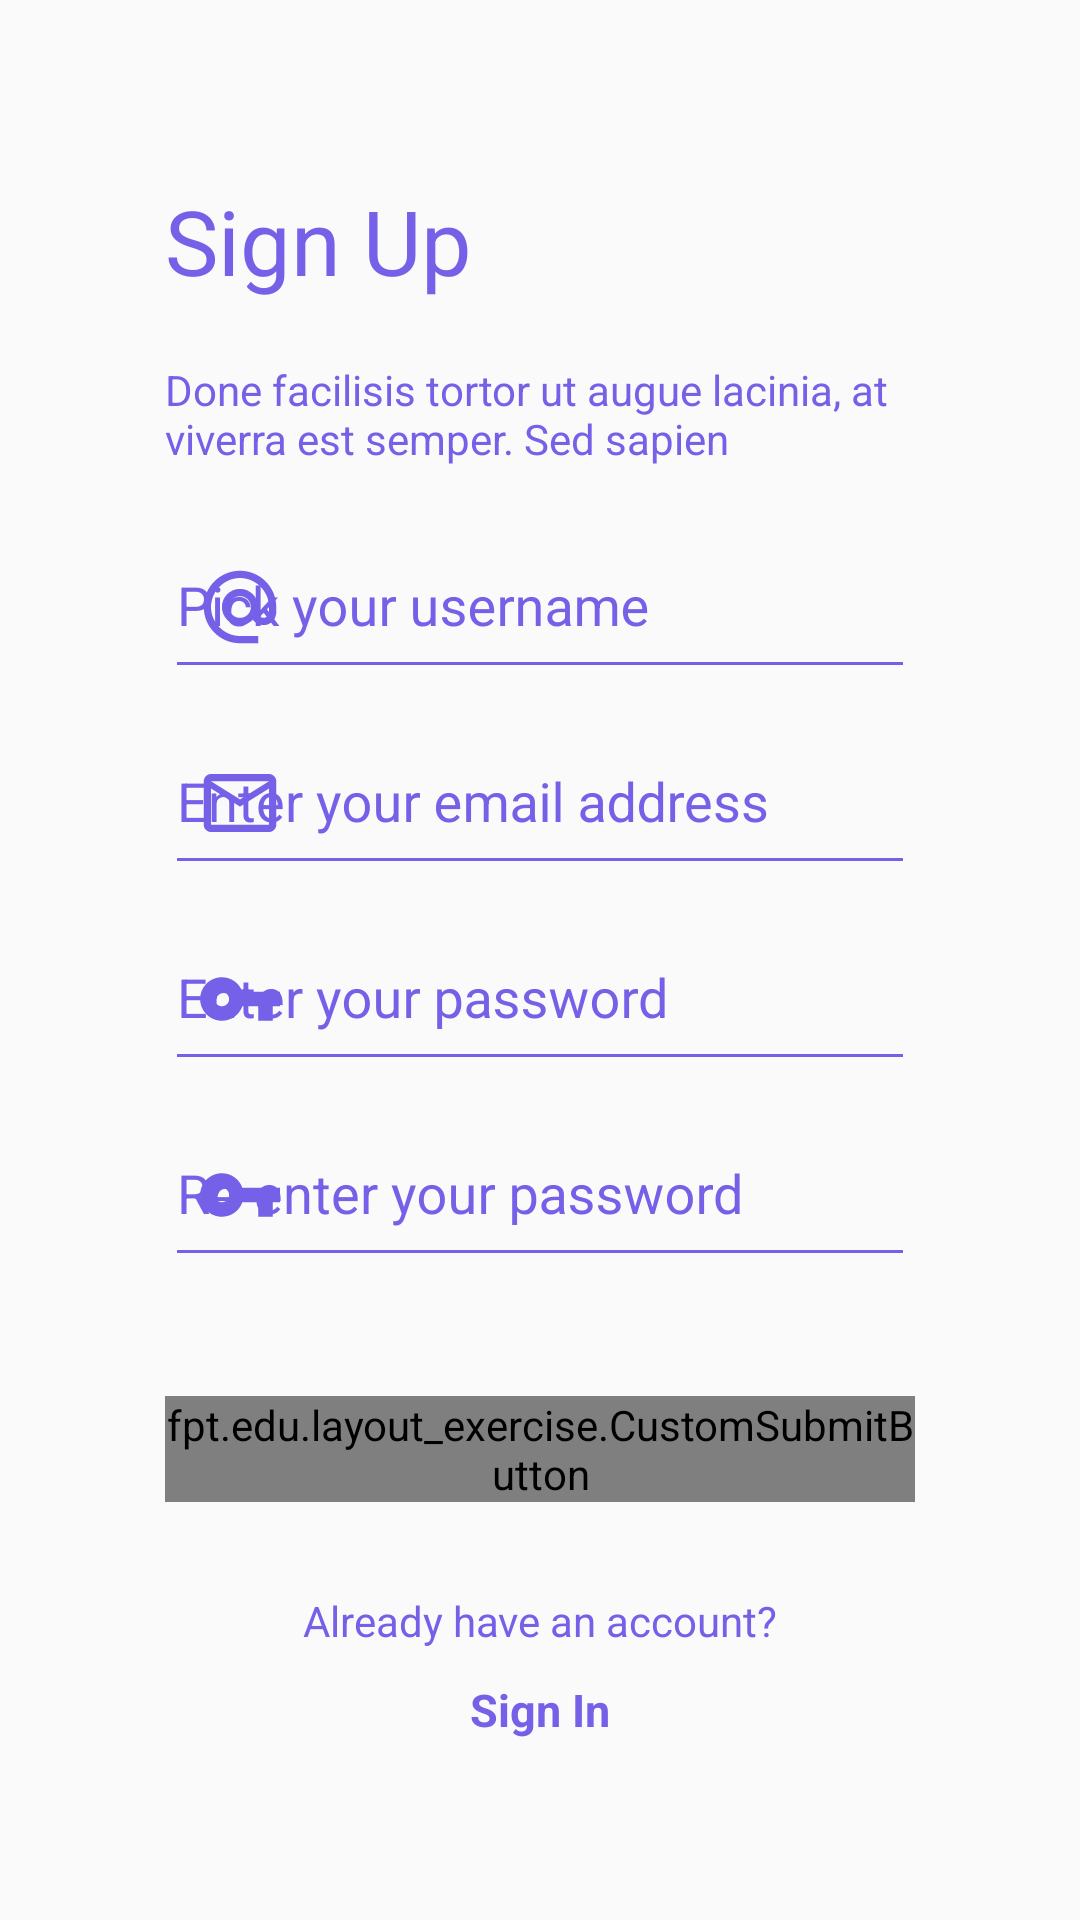

Layout XML and referenced resources for this Android screen:
<!-- AndroidManifest.xml: application theme Theme.Layout_Exercise -->
<!-- res/layout/activity_sign_up.xml -->
<?xml version="1.0" encoding="utf-8"?>
<RelativeLayout xmlns:android="http://schemas.android.com/apk/res/android"
    android:layout_height="match_parent"
    android:layout_width="match_parent"
    xmlns:app="http://schemas.android.com/apk/res-auto"
    android:paddingHorizontal="55dp"
    android:paddingVertical="60dp">

    <TextView
        android:id="@+id/tvTitle"
        android:layout_width="match_parent"
        android:layout_height="wrap_content"
        android:layout_marginBottom="20dp"
        android:text="Sign Up"
        android:textSize="30sp"
        android:textColor="#7560e8"/>

    <TextView
        android:layout_width="match_parent"
        android:layout_height="wrap_content"
        android:text="Done facilisis tortor ut augue lacinia, at viverra est semper. Sed sapien"
        android:textSize="14sp"
        android:textColor="#7560e8"
        android:layout_below="@+id/tvTitle"/>

    <include layout="@layout/component_form_sign_up"
        android:layout_width="match_parent"
        android:layout_height="wrap_content"
        android:layout_centerInParent="true"/>

    <LinearLayout
        android:orientation="vertical"
        android:layout_width="match_parent"
        android:layout_height="wrap_content"
        android:layout_alignParentBottom="true">

        <fpt.edu.layout_exercise.CustomSubmitButton
            android:layout_width="match_parent"
            android:layout_height="wrap_content"
            android:text="Sign Up"/>

        <TextView
            android:layout_width="match_parent"
            android:layout_height="wrap_content"
            android:text="Already have an account?"
            android:textColor="#7560e8"
            android:gravity="center_horizontal"
            android:layout_marginTop="30dp"/>

        <TextView
            android:id="@+id/tvSignIn"
            android:layout_width="match_parent"
            android:layout_height="wrap_content"
            android:text="Sign In"
            android:textStyle="bold"
            android:textColor="#7560e8"
            android:textSize="15sp"
            android:gravity="center_horizontal"
            android:layout_marginTop="10dp"/>
    </LinearLayout>
</RelativeLayout>
<!-- res/layout/component_form_sign_up.xml (included above) -->
<?xml version="1.0" encoding="utf-8"?>
<LinearLayout xmlns:android="http://schemas.android.com/apk/res/android"
    xmlns:app="http://schemas.android.com/apk/res-auto"
    android:orientation="vertical"
    android:layout_width="match_parent"
    android:layout_height="match_parent"
    android:paddingBottom="50dp">

    <com.google.android.material.textfield.TextInputLayout
        android:layout_width="match_parent"
        android:layout_height="wrap_content"
        android:hint="Pick your username"
        app:startIconDrawable="@drawable/icon_email_foreground"
        app:startIconTint="@color/main_color"
        android:textColorHint="@color/main_color"
        app:hintTextColor="@color/main_color">

        <com.google.android.material.textfield.TextInputEditText
            android:layout_width="match_parent"
            android:layout_height="wrap_content"
            android:paddingVertical="15dp"
            android:backgroundTint="@color/main_color"/>
    </com.google.android.material.textfield.TextInputLayout>

    <com.google.android.material.textfield.TextInputLayout
        android:layout_width="match_parent"
        android:layout_height="wrap_content"
        android:hint="Enter your email address"
        app:startIconDrawable="@drawable/icon_mail_foreground"
        app:startIconTint="@color/main_color"
        android:textColorHint="@color/main_color"
        app:hintTextColor="@color/main_color">

        <com.google.android.material.textfield.TextInputEditText
            android:layout_width="match_parent"
            android:layout_height="wrap_content"
            android:paddingVertical="15dp"
            android:backgroundTint="@color/main_color"/>
    </com.google.android.material.textfield.TextInputLayout>

    <com.google.android.material.textfield.TextInputLayout
        android:layout_width="match_parent"
        android:layout_height="wrap_content"
        android:hint="Enter your password"
        app:startIconDrawable="@drawable/icon_key_foreground"
        app:startIconTint="@color/main_color"
        android:textColorHint="@color/main_color"
        app:hintTextColor="@color/main_color">

        <com.google.android.material.textfield.TextInputEditText
            android:layout_width="match_parent"
            android:layout_height="wrap_content"
            android:paddingVertical="15dp"
            android:backgroundTint="@color/main_color"
            android:inputType="textPassword"/>
    </com.google.android.material.textfield.TextInputLayout>

    <com.google.android.material.textfield.TextInputLayout
        android:layout_width="match_parent"
        android:layout_height="wrap_content"
        android:hint="Re-enter your password"
        app:startIconDrawable="@drawable/icon_key_foreground"
        app:startIconTint="@color/main_color"
        android:textColorHint="@color/main_color"
        app:hintTextColor="@color/main_color">

        <com.google.android.material.textfield.TextInputEditText
            android:layout_width="match_parent"
            android:layout_height="wrap_content"
            android:paddingVertical="15dp"
            android:backgroundTint="@color/main_color"
            android:inputType="textPassword"/>
    </com.google.android.material.textfield.TextInputLayout>

</LinearLayout>
<!-- resources referenced by this layout -->
<resources>
  <color name="main_color">#7560e8</color>
  <!-- drawable icon_email_foreground (drawable) -->
  <vector xmlns:android="http://schemas.android.com/apk/res/android"
      android:width="50dp"
      android:height="50dp"
      android:viewportWidth="24"
      android:viewportHeight="24"
      android:tint="#7560E8">
    <group android:scaleX="0.58"
        android:scaleY="0.58"
        android:translateX="5.04"
        android:translateY="5.04">
      <path
          android:fillColor="@android:color/white"
          android:pathData="M12,2C6.48,2 2,6.48 2,12s4.48,10 10,10h5v-2h-5c-4.34,0 -8,-3.66 -8,-8s3.66,-8 8,-8 8,3.66 8,8v1.43c0,0.79 -0.71,1.57 -1.5,1.57s-1.5,-0.78 -1.5,-1.57L17,12c0,-2.76 -2.24,-5 -5,-5s-5,2.24 -5,5 2.24,5 5,5c1.38,0 2.64,-0.56 3.54,-1.47 0.65,0.89 1.77,1.47 2.96,1.47 1.97,0 3.5,-1.6 3.5,-3.57L22,12c0,-5.52 -4.48,-10 -10,-10zM12,15c-1.66,0 -3,-1.34 -3,-3s1.34,-3 3,-3 3,1.34 3,3 -1.34,3 -3,3z"/>
    </group>
  </vector>
  <!-- drawable icon_key_foreground (drawable) -->
  <vector xmlns:android="http://schemas.android.com/apk/res/android"
      android:width="50dp"
      android:height="50dp"
      android:viewportWidth="24"
      android:viewportHeight="24"
      android:tint="#7560E8">
    <group android:scaleX="0.58"
        android:scaleY="0.58"
        android:translateX="5.04"
        android:translateY="5.04">
      <path
          android:fillColor="@android:color/white"
          android:pathData="M12.65,10C11.83,7.67 9.61,6 7,6c-3.31,0 -6,2.69 -6,6s2.69,6 6,6c2.61,0 4.83,-1.67 5.65,-4H17v4h4v-4h2v-4H12.65zM7,14c-1.1,0 -2,-0.9 -2,-2s0.9,-2 2,-2 2,0.9 2,2 -0.9,2 -2,2z"/>
    </group>
  </vector>
  <!-- drawable icon_mail_foreground (drawable) -->
  <vector xmlns:android="http://schemas.android.com/apk/res/android"
      android:width="50dp"
      android:height="50dp"
      android:viewportWidth="24"
      android:viewportHeight="24"
      android:tint="#7560E8">
    <group android:scaleX="0.58"
        android:scaleY="0.58"
        android:translateX="5.04"
        android:translateY="5.04">
      <path
          android:fillColor="@android:color/white"
          android:pathData="M20,4L4,4c-1.1,0 -1.99,0.9 -1.99,2L2,18c0,1.1 0.9,2 2,2h16c1.1,0 2,-0.9 2,-2L22,6c0,-1.1 -0.9,-2 -2,-2zM20,18L4,18L4,8l8,5 8,-5v10zM12,11L4,6h16l-8,5z"/>
    </group>
  </vector>
  <style name="Theme.Layout_Exercise" parent="Theme.AppCompat.DayNight.NoActionBar">
          
          <item name="colorPrimary">@color/purple_500</item>
          <item name="colorPrimaryVariant">@color/purple_700</item>
          <item name="colorOnPrimary">@color/white</item>
          
          <item name="colorSecondary">@color/teal_200</item>
          <item name="colorSecondaryVariant">@color/teal_700</item>
          <item name="colorOnSecondary">@color/black</item>
          
          <item name="android:statusBarColor">?attr/colorPrimaryVariant</item>
          
      </style>
  <color name="purple_500">#FF6200EE</color>
  <color name="purple_700">#FF3700B3</color>
  <color name="white">#FFFFFFFF</color>
  <color name="teal_200">#FF03DAC5</color>
  <color name="teal_700">#FF018786</color>
  <color name="black">#FF000000</color>
</resources>
